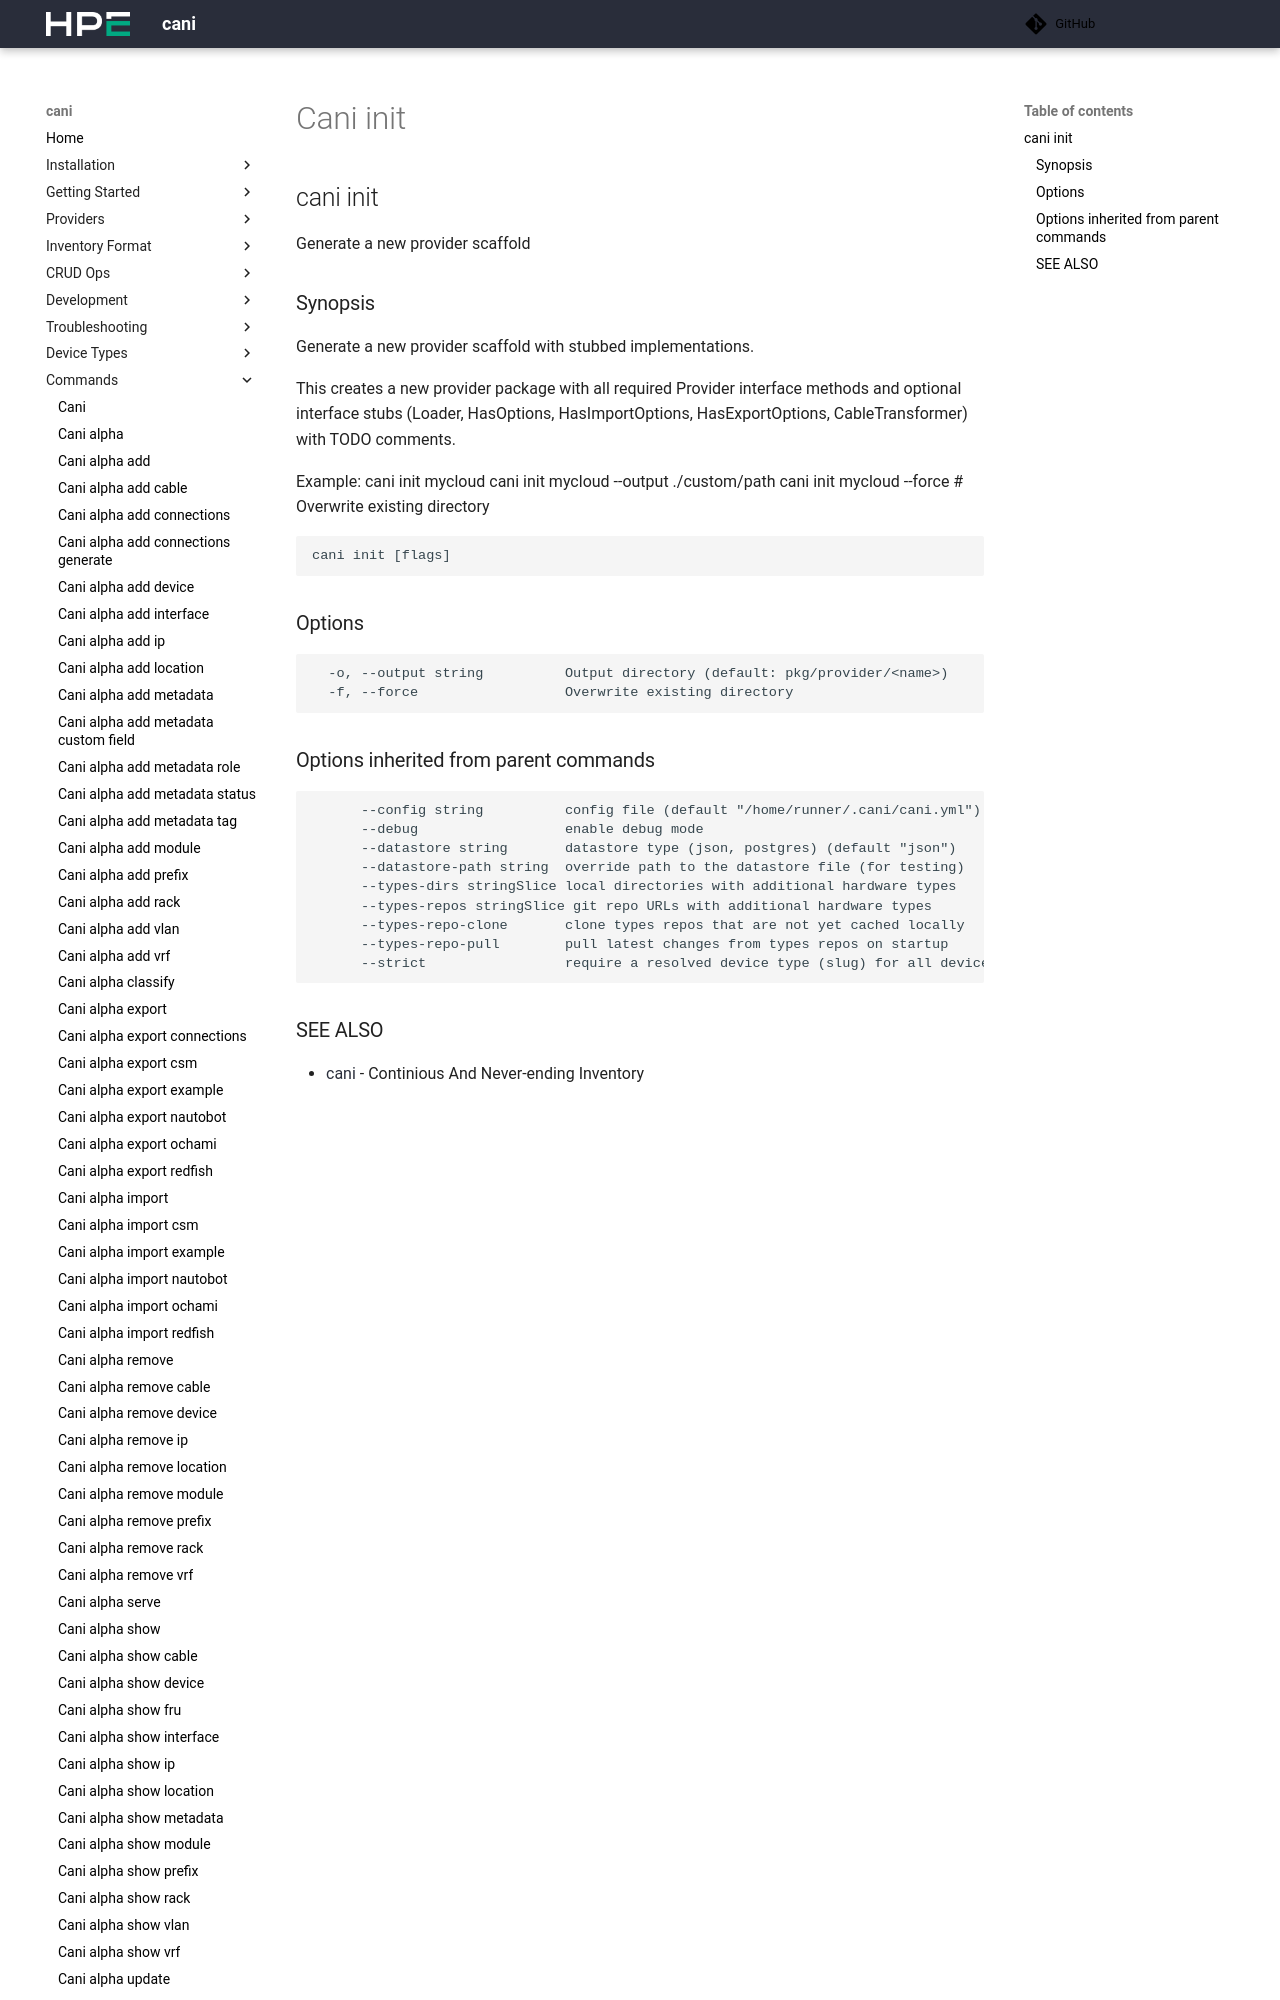

repository: Cray-HPE/cani · page: v0.8.3/commands/cani_init/index.html · generator: mkdocs

## cani init

Generate a new provider scaffold

### Synopsis

Generate a new provider scaffold with stubbed implementations.

This creates a new provider package with all required Provider interface methods
and optional interface stubs (Loader, HasOptions, HasImportOptions, HasExportOptions,
CableTransformer) with TODO comments.

Example:
  cani init mycloud
  cani init mycloud --output ./custom/path
  cani init mycloud --force  # Overwrite existing directory

```
cani init <provider-name> [flags]
```

### Options

```
  -f, --force           Overwrite existing directory
  -h, --help            help for init
  -o, --output string   Output directory (default: pkg/provider/<name>)
```
